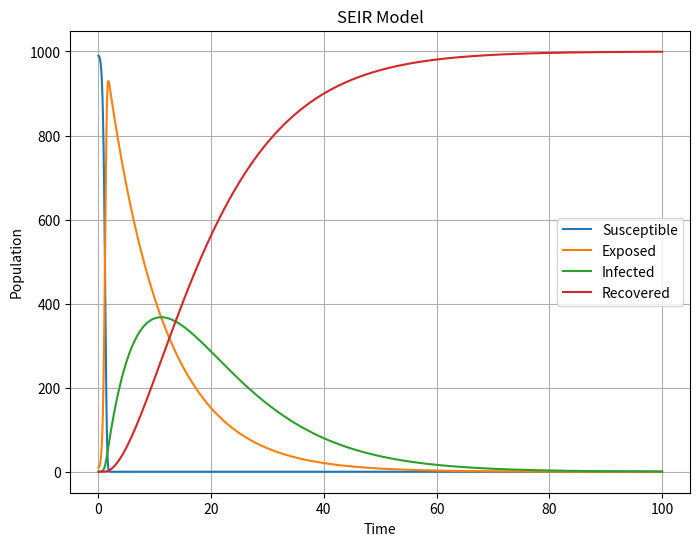

This chart was generated by the following Python code:
import numpy as np
from scipy.integrate import odeint
import matplotlib.pyplot as plt


def seir_model(y, t, beta, gamma, sigma):
    S, E, I, R = y
    dSdt = -beta * S * I
    dEdt = beta * S * I - sigma * E
    dIdt = sigma * E - gamma * I
    dRdt = gamma * I
    return dSdt, dEdt, dIdt, dRdt


# Initial conditions
S0 = 990
E0 = 10
I0 = 0
R0 = 0
y0 = S0, E0, I0, R0

# Parameters
beta = 0.2
gamma = 0.1
sigma = 0.1

# Time vector
t = np.linspace(0, 100, 1000)

# Solve the SEIR model
sol = odeint(seir_model, y0, t, args=(beta, gamma, sigma))

# Plot the results
plt.figure(figsize=(8, 6))
plt.plot(t, sol[:, 0], label='Susceptible')
plt.plot(t, sol[:, 1], label='Exposed')
plt.plot(t, sol[:, 2], label='Infected')
plt.plot(t, sol[:, 3], label='Recovered')
plt.xlabel('Time')
plt.ylabel('Population')
plt.title('SEIR Model')
plt.legend()
plt.grid(True)
plt.show()
